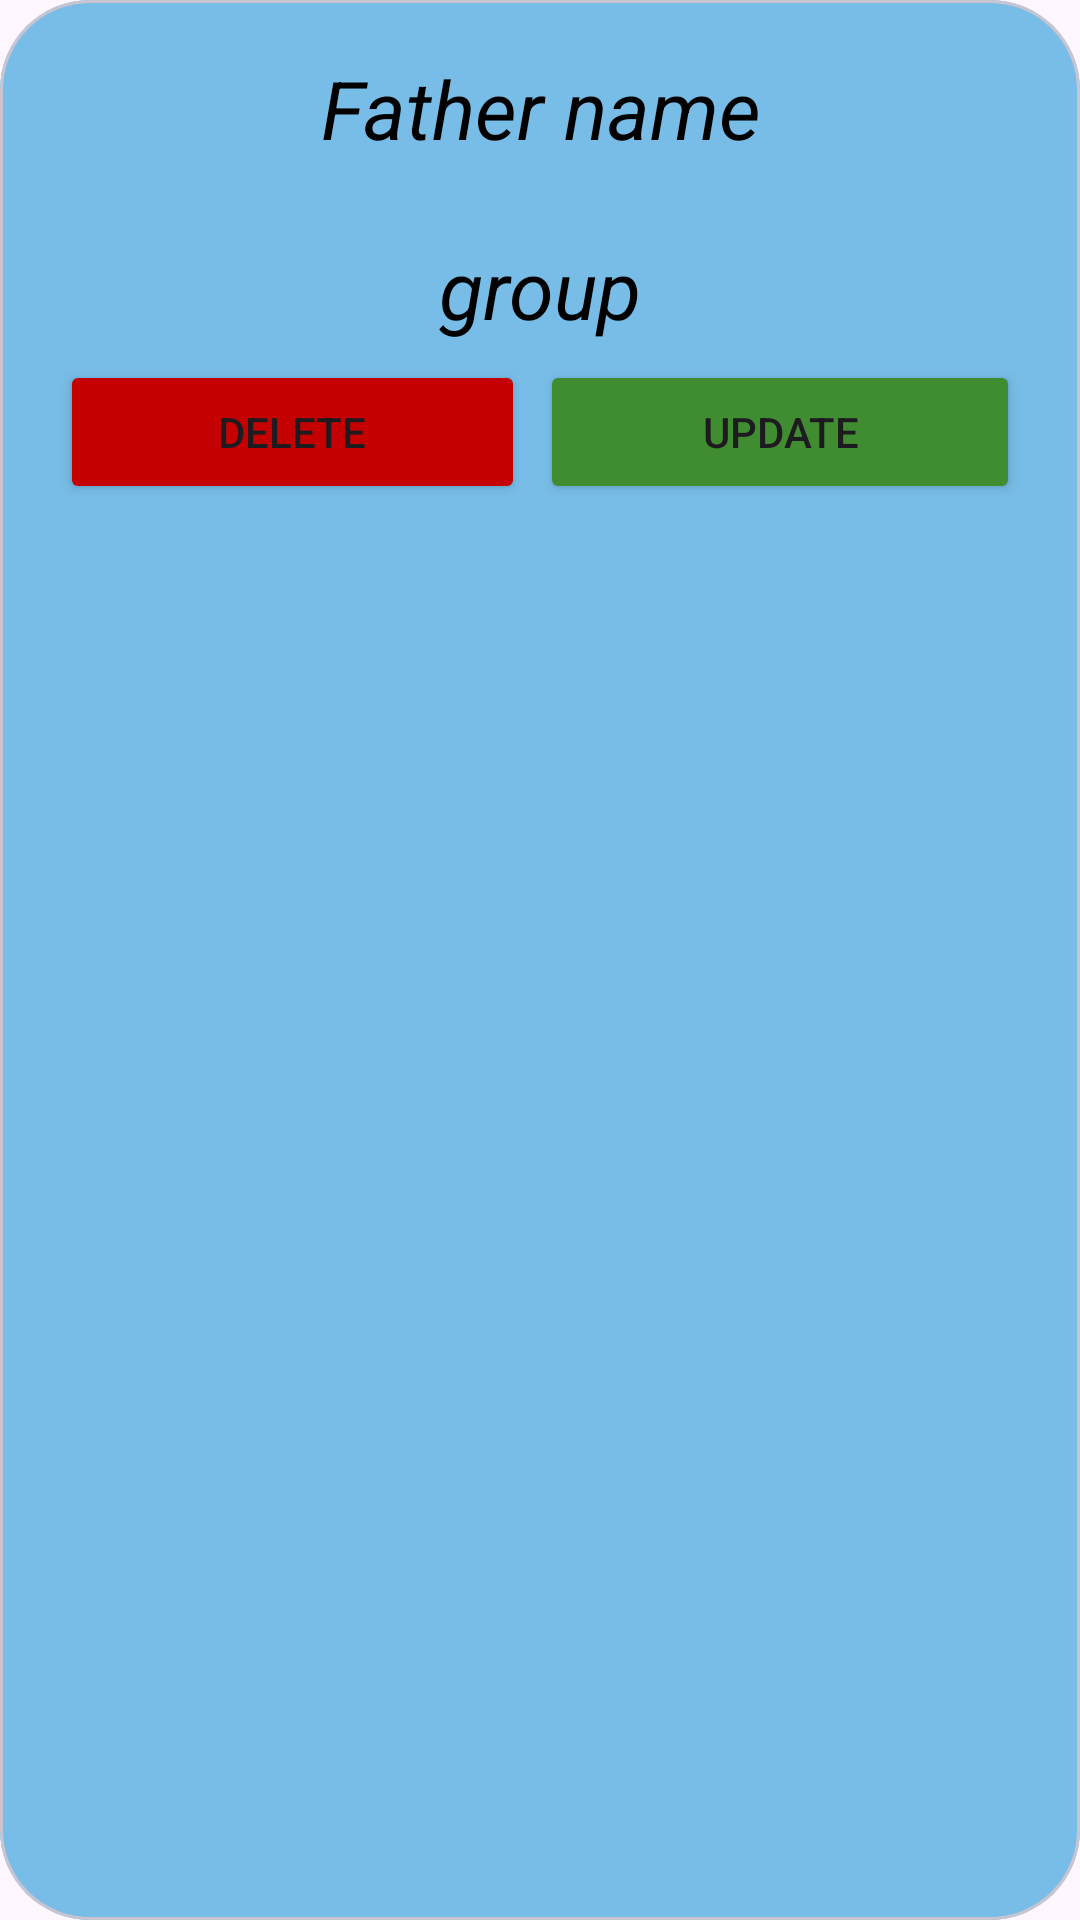

Android layout source for this screen:
<!-- AndroidManifest.xml: application theme Theme.Coaching_Managmant -->
<!-- res/layout/rv_student.xml -->
<?xml version="1.0" encoding="utf-8"?>
<com.google.android.material.card.MaterialCardView xmlns:android="http://schemas.android.com/apk/res/android"
    xmlns:app="http://schemas.android.com/apk/res-auto"
    android:layout_width="match_parent"
    android:layout_height="wrap_content"
    android:layout_margin="10dp"
    android:elevation="150dp"
    app:cardCornerRadius="30dp">


    <LinearLayout
        android:layout_width="match_parent"
        android:layout_height="match_parent"
        android:background="@color/firoji"

        android:orientation="vertical">

        <TextView
            android:id="@+id/show_name"
            android:layout_width="match_parent"
            android:layout_height="wrap_content"
            android:layout_margin="6dp"
            android:layout_weight="2"
            android:gravity="center_horizontal"
            android:text="Name"
            android:textColor="@color/black"
            android:textSize="27sp"
            android:textStyle="italic" />

        <TextView
            android:id="@+id/show_father"
            android:layout_width="match_parent"
            android:layout_height="wrap_content"
            android:layout_margin="6dp"
            android:gravity="center_horizontal"
            android:text="Father name"
            android:textColor="@color/black"
            android:textSize="27sp"
            android:textStyle="italic" />

        <TextView
            android:id="@+id/show_number"

            android:layout_width="match_parent"
            android:layout_height="wrap_content"
            android:layout_margin="6dp"
            android:layout_weight="2"
            android:gravity="center_horizontal"
            android:text="number."
            android:textColor="@color/black"
            android:textSize="27sp"
            android:textStyle="italic" />

        <TextView
            android:id="@+id/show_group"
            android:layout_width="match_parent"
            android:layout_height="wrap_content"
            android:layout_margin="6dp"
            android:gravity="center_horizontal"
            android:text="group"
            android:textColor="@color/black"
            android:textSize="27sp"
            android:textStyle="italic" />

        <LinearLayout
            android:layout_width="match_parent"
            android:layout_height="match_parent"
            android:layout_weight="3"
            android:orientation="horizontal">

            <Button
                android:id="@+id/delete_btn"
                android:layout_width="match_parent"
                android:layout_height="wrap_content"
                android:layout_marginStart="20dp"
                android:layout_marginEnd="5dp"
                android:layout_weight="2.1"
                android:backgroundTint="#C50000"
                android:text="delete"

                android:textSize="14sp" />

            <Button
                android:id="@+id/update_btn"
                android:layout_width="match_parent"
                android:layout_height="wrap_content"
                android:layout_marginEnd="20dp"
                android:layout_weight="2.1"
                android:backgroundTint="#3F8C31"

                android:text="update"
                android:textSize="14sp" />
        </LinearLayout>

        <LinearLayout
            android:layout_width="match_parent"
            android:layout_height="wrap_content"
            android:layout_marginTop="10dp"
            android:layout_weight="3"
            android:orientation="horizontal"
            android:paddingEnd="11dp">

            <androidx.cardview.widget.CardView
                android:layout_width="100dp"
                android:layout_height="wrap_content"
                android:layout_marginStart="15dp"

                android:layout_marginTop="5dp"
                android:layout_marginEnd="23dp"

                android:layout_marginBottom="5dp"
                android:layout_weight="2.1"
                app:cardCornerRadius="20dp"
                app:cardElevation="40dp"
                app:layout_constraintStart_toStartOf="parent"
                app:layout_constraintTop_toTopOf="parent">

                <TextView
                    android:layout_width="match_parent"
                    android:layout_height="wrap_content"
                    android:gravity="center"
                    android:text="Total"
                    android:textColor="@color/black"
                    android:textSize="20sp"
                    android:textStyle="bold" />

                <LinearLayout
                    android:layout_width="match_parent"
                    android:layout_height="wrap_content"
                    android:layout_marginLeft="9dp"
                    android:layout_marginTop="40dp"
                    android:layout_marginBottom="2dp"
                    android:gravity="bottom"
                    android:orientation="horizontal">

                    <TextView
                        android:layout_width="wrap_content"
                        android:layout_height="wrap_content"
                        android:layout_marginLeft="2dp"
                        android:layout_weight="1"
                        android:gravity="end"
                        android:text="Rs."
                        android:textColor="@color/black"
                        android:textStyle="bold" />

                    <TextView
                        android:id="@+id/total_rupi"
                        android:layout_width="wrap_content"
                        android:layout_height="wrap_content"
                        android:layout_marginLeft="2dp"
                        android:layout_marginRight="2dp"
                        android:layout_weight="1"
                        android:text="500,0000"
                        android:textColor="@color/black"
                        android:textSize="15sp"
                        android:textStyle="bold" />
                </LinearLayout>

            </androidx.cardview.widget.CardView>

            <androidx.cardview.widget.CardView
                android:layout_width="100dp"
                android:layout_height="wrap_content"
                android:layout_marginTop="5dp"

                android:layout_marginEnd="16dp"
                android:layout_marginBottom="5dp"
                android:layout_weight="2.1"
                app:cardCornerRadius="20dp"
                app:cardElevation="60dp"
                app:layout_constraintEnd_toStartOf="@+id/cardView3"
                app:layout_constraintStart_toEndOf="@+id/cardView5"
                app:layout_constraintTop_toTopOf="parent">

                <TextView
                    android:layout_width="match_parent"
                    android:layout_height="wrap_content"

                    android:gravity="center"
                    android:text="Paid"
                    android:textColor="#2EDD0F"
                    android:textSize="20sp"
                    android:textStyle="bold" />

                <LinearLayout
                    android:layout_width="match_parent"
                    android:layout_height="wrap_content"
                    android:layout_marginLeft="9dp"
                    android:layout_marginTop="40dp"
                    android:layout_marginBottom="2dp"
                    android:gravity="bottom"
                    android:orientation="horizontal">

                    <TextView
                        android:layout_width="wrap_content"
                        android:layout_height="wrap_content"
                        android:layout_marginLeft="2dp"
                        android:layout_weight="1"
                        android:gravity="end"
                        android:text="Rs."
                        android:textColor="@color/black"
                        android:textStyle="bold" />

                    <TextView
                        android:id="@+id/paid_rupi"
                        android:layout_width="wrap_content"
                        android:layout_height="wrap_content"
                        android:layout_marginLeft="2dp"
                        android:layout_marginRight="2dp"
                        android:layout_weight="1"
                        android:text="500,0000"
                        android:textColor="@color/black"
                        android:textSize="15sp"
                        android:textStyle="bold" />
                </LinearLayout>

            </androidx.cardview.widget.CardView>

            <androidx.cardview.widget.CardView
                android:layout_width="100dp"
                android:layout_height="wrap_content"
                android:layout_marginStart="5dp"

                android:layout_marginTop="5dp"
                android:layout_marginBottom="5dp"
                android:layout_weight="2.1"
                app:cardCornerRadius="20dp"
                app:cardElevation="20dp"
                app:layout_constraintEnd_toEndOf="parent"
                app:layout_constraintTop_toTopOf="parent">

                <TextView
                    android:layout_width="match_parent"
                    android:layout_height="wrap_content"

                    android:gravity="center"
                    android:text="Due"
                    android:textColor="#FF0000"
                    android:textSize="20sp"
                    android:textStyle="bold" />

                <LinearLayout
                    android:layout_width="match_parent"
                    android:layout_height="wrap_content"
                    android:layout_marginLeft="9dp"
                    android:layout_marginTop="40dp"
                    android:layout_marginBottom="2dp"
                    android:gravity="bottom"
                    android:orientation="horizontal">

                    <TextView
                        android:layout_width="wrap_content"
                        android:layout_height="wrap_content"
                        android:layout_marginLeft="2dp"
                        android:layout_weight="1"
                        android:gravity="end"
                        android:text="Rs."
                        android:textColor="@color/black"
                        android:textStyle="bold" />

                    <TextView
                        android:id="@+id/due_rudi"
                        android:layout_width="wrap_content"
                        android:layout_height="wrap_content"
                        android:layout_marginLeft="2dp"
                        android:layout_marginRight="2dp"
                        android:layout_weight="1"
                        android:text="XXXXX"
                        android:textColor="@color/black"
                        android:textStyle="bold" />
                </LinearLayout>

            </androidx.cardview.widget.CardView>

        </LinearLayout>

    </LinearLayout>

</com.google.android.material.card.MaterialCardView>
<!-- resources referenced by this layout -->
<resources>
  <color name="black">#FF000000</color>
  <color name="firoji">#FF78BDE7</color>
  <style name="Theme.Coaching_Managmant" parent="Base.Theme.Coaching_Managmant" />
  <style name="Base.Theme.Coaching_Managmant" parent="Theme.Material3.DayNight.NoActionBar">
          
          <item name="colorPrimary">@color/palpal</item>
      </style>
  <color name="palpal">#6750A3</color>
</resources>
